Run: headless pygame with SDL's dummy video driver; simulated clock (each Clock.tick advances the game by its frame time, no real sleeping); random seed 0; keys injected as events and as key.get_pressed() state; mouse plan: one left click at the window centre at the start of phase 2, then a move to the lower-right quarter at the start of phase 3.
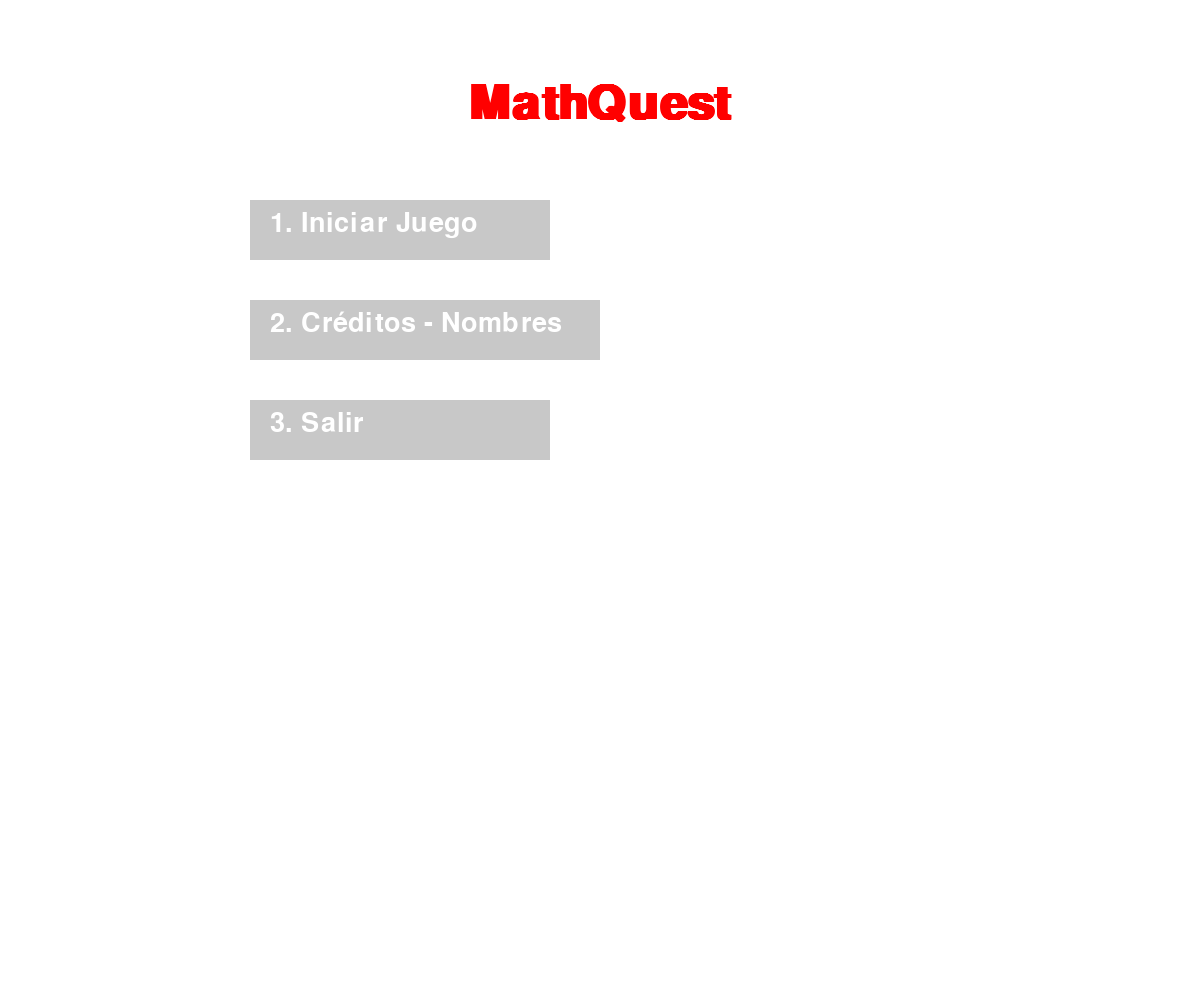
Frame 1 of 4 · flips 1–60 · no input
Frame 2 of 4 · flips 61–180 · clicked the window centre · tapped SPACE, RETURN · held RIGHT (→), D · screen unchanged from frame 1, image omitted
Frame 3 of 4 · flips 181–300 · moved the mouse to the lower-right quarter · held DOWN (↓), S · screen unchanged from frame 2, image omitted
Frame 4 of 4 · flips 301–420 · held LEFT (←), A, UP (↑), W · screen unchanged from frame 3, image omitted

The pygame program that drew these frames:

import pygame
import sys
import random

# Inicialización de pygame
pygame.init()
ANCHO, ALTO = 1200, 1000
VENTANA = pygame.display.set_mode((ANCHO, ALTO))
pygame.display.set_caption("MathQuest - Menú Principal")

# Colores
BLANCO = (255, 255, 255)
NEGRO = (0, 0, 0)
AZUL = (50, 100, 255)
GRIS = (200, 200, 200)
VERDE = (0, 255, 0)
ROJO = (255, 0, 0)
CYAN = (0, 255, 255)

# Fuente
fuente_titulo = pygame.font.SysFont("comicsansms", 70, bold=True)
fuente_pregunta = pygame.font.SysFont("arial", 50)
fuente_respuesta = pygame.font.SysFont("verdana", 45, italic=True)
fuente_mensaje = pygame.font.SysFont("calibri", 60)
fuente_creditos = pygame.font.SysFont("timesnewroman", 35)
fuente = pygame.font.SysFont("arial", 40)

# Puntos
puntos = 0
puntaje_maximo = 100

# Botones
botones = [
    {"texto": "1. Iniciar Juego", "rect": pygame.Rect(250, 200, 300, 60)},
    {"texto": "2. Créditos - Nombres ", "rect": pygame.Rect(250, 300, 350, 60)},
    {"texto": "3. Salir", "rect": pygame.Rect(250, 400, 300, 60)}
]

def mostrar_puntos():
    texto_puntos = fuente.render("Puntos: " + str(puntos), True, ROJO)
    VENTANA.blit(texto_puntos, (ANCHO - texto_puntos.get_width() - 30, 20))
    if puntos >= puntaje_maximo:
        fin_juego()

def mostrar_mensaje_error(mensaje):
    texto_error = fuente.render(mensaje, True, ROJO)
    VENTANA.blit(texto_error, (ANCHO // 2 - texto_error.get_width() // 2, 500))
    pygame.display.flip()
    pygame.time.delay(2000)

def dibujar_menu():
    VENTANA.fill(BLANCO)
    titulo = fuente_titulo.render("MathQuest", True, ROJO)
    VENTANA.blit(titulo, (ANCHO//2 - titulo.get_width()//2, 80))
    for boton in botones:
        pygame.draw.rect(VENTANA, GRIS, boton["rect"])
        texto_render = fuente.render(boton["texto"], True, BLANCO)
        VENTANA.blit(texto_render, (boton["rect"].x + 20, boton["rect"].y + 10))
    pygame.display.flip()

def mostrar_creditos():
    VENTANA.fill(GRIS)
    creditos = [
        "Desarrollado por:",
        "  - Isaac Cárdenas",
        "  - Neizer Montero",
        "  - Diego Ortega",
        "  - Rai Villavicencio",
        "", "Basado en pygame", "",
        "Juego educativo en Python que combina aventura y",
        "resolución de problemas matemáticos.",
        "", "El objetivo principal del proyecto es mejorar",
        "las habilidades matemáticas de los usuarios",
        "a través de desafíos progresivos y entretenidos.",
        "", " ¡Disfruta!",
    ]
    line_height = 45
    start_y = 60
    for i, linea in enumerate(creditos):
        texto = fuente_creditos.render(linea, True, BLANCO)
        VENTANA.blit(texto, (ANCHO//2 - texto.get_width()//2, start_y + i * line_height))
    y_final = start_y + len(creditos) * line_height + 30
    texto_volver = fuente.render("Presiona cualquier tecla para volver", True, ROJO)
    VENTANA.blit(texto_volver, (ANCHO//2 - texto_volver.get_width()//2, y_final))
    pygame.display.flip()
    esperar_tecla()

def esperar_tecla():
    esperando = True
    while esperando:
        for evento in pygame.event.get():
            if evento.type == pygame.QUIT:
                pygame.quit()
                sys.exit()
            elif evento.type == pygame.KEYDOWN:
                esperando = False

def nivel_1():
    global puntos
    VENTANA.fill(BLANCO)
    historia = [
        "Nivel 1: El Bosque Matemágico",
        "Te has perdido entre árboles encantados.",
        "Para abrir el camino",
        "resuelve este acertijo numérico."
    ]
    a = random.randint(1, 20)
    b = random.randint(1, 20)
    operador = random.choice(['+', '-'])
    resultado = a + b if operador == '+' else a - b
    pregunta = "Cuánto es " + str(a) + " " + operador + " " + str(b) + "?"
    respuesta = ""
    escribiendo = True
    while escribiendo:
        VENTANA.fill(BLANCO)
        mostrar_puntos()
        for i, linea in enumerate(historia):
            texto = fuente_mensaje.render(linea, True, AZUL)
            VENTANA.blit(texto, (ANCHO//2 - texto.get_width()//2, 100 + i * 50))
        texto_pregunta = fuente_pregunta.render(pregunta, True, NEGRO)
        VENTANA.blit(texto_pregunta, (ANCHO//2 - texto_pregunta.get_width()//2, 300))
        texto_resp = fuente_respuesta.render("Respuesta: " + respuesta, True, VERDE)
        VENTANA.blit(texto_resp, (ANCHO//2 - texto_resp.get_width()//2, 400))
        pygame.display.flip()
        for evento in pygame.event.get():
            if evento.type == pygame.QUIT:
                pygame.quit()
                sys.exit()
            elif evento.type == pygame.KEYDOWN:
                if evento.key == pygame.K_RETURN:
                    if respuesta.lstrip('-').isdigit() and int(respuesta) == resultado:
                        puntos += 10
                        return nivel_2()
                    else:
                        mostrar_mensaje_error("Error. Revisa tus cálculos y vuelve a intentarlo.")
                        return nivel_1()
                elif evento.key == pygame.K_BACKSPACE:
                    respuesta = respuesta[:-1]
                elif evento.unicode.isdigit() or evento.unicode == "-":
                    respuesta += evento.unicode

def nivel_2():
    global puntos
    VENTANA.fill(BLANCO)
    historia = [
        "Nivel 2: Multiplicación y División",
        "Has llegado a la Ciudad Numérica",
        "Ayuda resolviendo el reto."
    ]
    operador = random.choice(['*', '/'])
    if operador == '*':
        a = random.randint(2, 10)
        b = random.randint(2, 10)
        resultado = a * b
    else:
        b = random.randint(2, 10)
        resultado = random.randint(2, 10)
        a = b * resultado
    pregunta = "Cuánto es " + str(a) + " " + operador + " " + str(b) + "?"
    respuesta = ""
    escribiendo = True
    while escribiendo:
        VENTANA.fill(BLANCO)
        mostrar_puntos()
        for i, linea in enumerate(historia):
            texto = fuente_mensaje.render(linea, True, AZUL)
            VENTANA.blit(texto, (ANCHO//2 - texto.get_width()//2, 100 + i * 50))
        texto_pregunta = fuente_pregunta.render(pregunta, True, NEGRO)
        VENTANA.blit(texto_pregunta, (ANCHO//2 - texto_pregunta.get_width()//2, 300))
        texto_resp = fuente_respuesta.render("Respuesta: " + respuesta, True, CYAN)
        VENTANA.blit(texto_resp, (ANCHO//2 - texto_resp.get_width()//2, 400))
        pygame.display.flip()
        for evento in pygame.event.get():
            if evento.type == pygame.QUIT:
                pygame.quit()
                sys.exit()
            elif evento.type == pygame.KEYDOWN:
                if evento.key == pygame.K_RETURN:
                    if respuesta.isdigit() and int(respuesta) == resultado:
                        puntos += 15
                        return nivel_3()
                    else:
                        mostrar_mensaje_error("Cuidado. Revisa bien la operación.")
                        return nivel_2()
                elif evento.key == pygame.K_BACKSPACE:
                    respuesta = respuesta[:-1]
                elif evento.unicode.isdigit():
                    respuesta += evento.unicode

def nivel_3():
    global puntos
    VENTANA.fill(BLANCO)
    historia = [
        "Nivel 3: Lógica básica",
        "El sabio del templo te hace una pregunta..."
    ]
    num = random.randint(1, 100)
    es_par = num % 2 == 0
    pregunta = "El número " + str(num) + " es par? (Si/No)"
    respuesta = ""
    escribiendo = True
    while escribiendo:
        VENTANA.fill(BLANCO)
        mostrar_puntos()
        for i, linea in enumerate(historia):
            texto = fuente_mensaje.render(linea, True, AZUL)
            VENTANA.blit(texto, (ANCHO//2 - texto.get_width()//2, 100 + i * 50))
        texto_pregunta = fuente_pregunta.render(pregunta, True, NEGRO)
        VENTANA.blit(texto_pregunta, (ANCHO//2 - texto_pregunta.get_width()//2, 300))
        texto_resp = fuente_respuesta.render("Respuesta: " + respuesta, True, CYAN)
        VENTANA.blit(texto_resp, (ANCHO//2 - texto_resp.get_width()//2, 400))
        pygame.display.flip()
        for evento in pygame.event.get():
            if evento.type == pygame.QUIT:
                pygame.quit()
                sys.exit()
            elif evento.type == pygame.KEYDOWN:
                if evento.key == pygame.K_RETURN:
                    if (respuesta.lower() in ['s', 'si'] and es_par) or (respuesta.lower() in ['n', 'no'] and not es_par):
                        puntos += 20
                        if puntos >= puntaje_maximo:
                            return fin_juego()
                        else:
                            return nivel_1()
                    else:
                        mostrar_mensaje_error("Reflexiona. ¿Es par o impar?")
                        return nivel_3()
                elif evento.key == pygame.K_BACKSPACE:
                    respuesta = respuesta[:-1]
                elif evento.unicode.isalpha():
                    respuesta += evento.unicode.lower()

def fin_juego():
    VENTANA.fill(BLANCO)
    mensaje = "¡Has alcanzado el puntaje máximo!"
    texto1 = fuente_titulo.render(mensaje, True, VERDE)
    texto2 = fuente_mensaje.render("Puntaje final: " + str(puntos), True, AZUL)
    centro_y = ALTO // 2
    VENTANA.blit(texto1, (ANCHO // 2 - texto1.get_width() // 2, centro_y - 80))
    VENTANA.blit(texto2, (ANCHO // 2 - texto2.get_width() // 2, centro_y + 40))
    pygame.display.flip()
    pygame.time.delay(4000)

def main():
    while True:
        dibujar_menu()
        for evento in pygame.event.get():
            if evento.type == pygame.QUIT:
                pygame.quit()
                sys.exit()
            elif evento.type == pygame.MOUSEBUTTONDOWN:
                x, y = evento.pos
                for i, boton in enumerate(botones):
                    if boton["rect"].collidepoint(x, y):
                        if i == 0:
                            nivel_1()
                        elif i == 1:
                            mostrar_creditos()
                        elif i == 2:
                            pygame.quit()
                            sys.exit()

if __name__ == "__main__":
    main()
